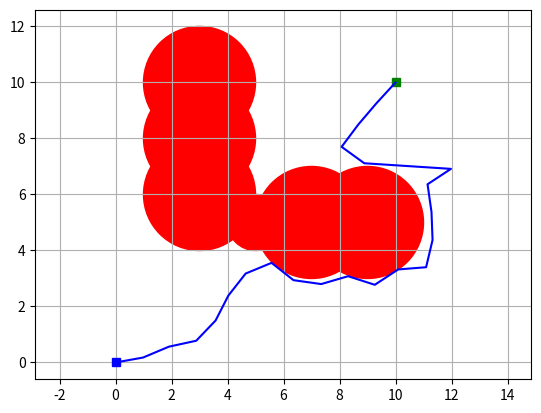

Reproduce this figure in Python.
import numpy as np
import matplotlib.pyplot as plt
import random
import math


class Node:
    def __init__(self, x, y):
        self.x = x
        self.y = y
        self.parent = None


class BiRRTStar:
    def __init__(self, start, goal, obstacles, map_size, max_iter=1000, step_size=1.0, goal_sample_rate=5):
        self.start = Node(start[0], start[1])
        self.goal = Node(goal[0], goal[1])
        self.obstacles = obstacles
        self.map_size = map_size
        self.max_iter = max_iter
        self.step_size = step_size
        self.goal_sample_rate = goal_sample_rate
        self.start_tree = [self.start]
        self.goal_tree = [self.goal]

    def plan(self):
        for i in range(self.max_iter):
            if random.randint(0, 100) > self.goal_sample_rate:
                rnd_node = self.get_random_node()
            else:
                rnd_node = Node(self.goal.x, self.goal.y)

            nearest_node_start = self.get_nearest_node(self.start_tree, rnd_node)
            new_node_start = self.steer(nearest_node_start, rnd_node)

            if self.is_collision_free(new_node_start, nearest_node_start):
                self.start_tree.append(new_node_start)
                nearest_node_goal = self.get_nearest_node(self.goal_tree, new_node_start)
                new_node_goal = self.steer(nearest_node_goal, new_node_start)

                if self.is_collision_free(new_node_goal, nearest_node_goal):
                    self.goal_tree.append(new_node_goal)
                    if self.is_collision_free(new_node_goal, new_node_start):
                        return self.generate_final_path(new_node_start, new_node_goal)

        return None

    def steer(self, from_node, to_node):
        new_node = Node(from_node.x, from_node.y)
        dist = self.get_distance(from_node, to_node)
        angle = math.atan2(to_node.y - from_node.y, to_node.x - from_node.x)

        new_node.x += self.step_size * math.cos(angle)
        new_node.y += self.step_size * math.sin(angle)
        new_node.parent = from_node

        return new_node

    def get_random_node(self):
        return Node(random.uniform(0, self.map_size[0]), random.uniform(0, self.map_size[1]))

    def get_nearest_node(self, tree, node):
        return min(tree, key=lambda n: self.get_distance(n, node))

    def get_distance(self, node1, node2):
        return math.hypot(node1.x - node2.x, node1.y - node2.y)

    def is_collision_free(self, node1, node2):
        for ox, oy, size in self.obstacles:
            if self.line_intersects_circle(node1.x, node1.y, node2.x, node2.y, ox, oy, size):
                return False
        return True

    def line_intersects_circle(self, x1, y1, x2, y2, cx, cy, r):
        dx, dy = x2 - x1, y2 - y1
        fx, fy = x1 - cx, y1 - cy
        a = dx ** 2 + dy ** 2
        b = 2 * (fx * dx + fy * dy)
        c = (fx ** 2 + fy ** 2) - r ** 2
        discriminant = b ** 2 - 4 * a * c

        if discriminant < 0:
            return False

        discriminant = math.sqrt(discriminant)
        t1 = (-b - discriminant) / (2 * a)
        t2 = (-b + discriminant) / (2 * a)

        return 0 <= t1 <= 1 or 0 <= t2 <= 1

    def generate_final_path(self, start_node, goal_node):
        path = []
        node = start_node
        while node is not None:
            path.append((node.x, node.y))
            node = node.parent
        path.reverse()

        node = goal_node.parent
        while node is not None:
            path.append((node.x, node.y))
            node = node.parent

        return path


def main():
    start = (0, 0)
    goal = (10, 10)
    obstacles = [
        (5, 5, 1),
        (3, 6, 2),
        (3, 8, 2),
        (3, 10, 2),
        (7, 5, 2),
        (9, 5, 2)
    ]
    map_size = (60, 60)
    rrt_star = BiRRTStar(start, goal, obstacles, map_size)

    path = rrt_star.plan()

    if path is None:
        print("No path found!")
    else:
        print("Path found!")

        plt.figure()
        for ox, oy, size in obstacles:
            circle = plt.Circle((ox, oy), size, color='r')
            plt.gca().add_patch(circle)

        plt.plot(start[0], start[1], "bs")
        plt.plot(goal[0], goal[1], "gs")
        plt.plot([x for (x, y) in path], [y for (x, y) in path], 'b')
        plt.grid(True)
        plt.axis("equal")
        plt.show()


if __name__ == '__main__':
    main()
